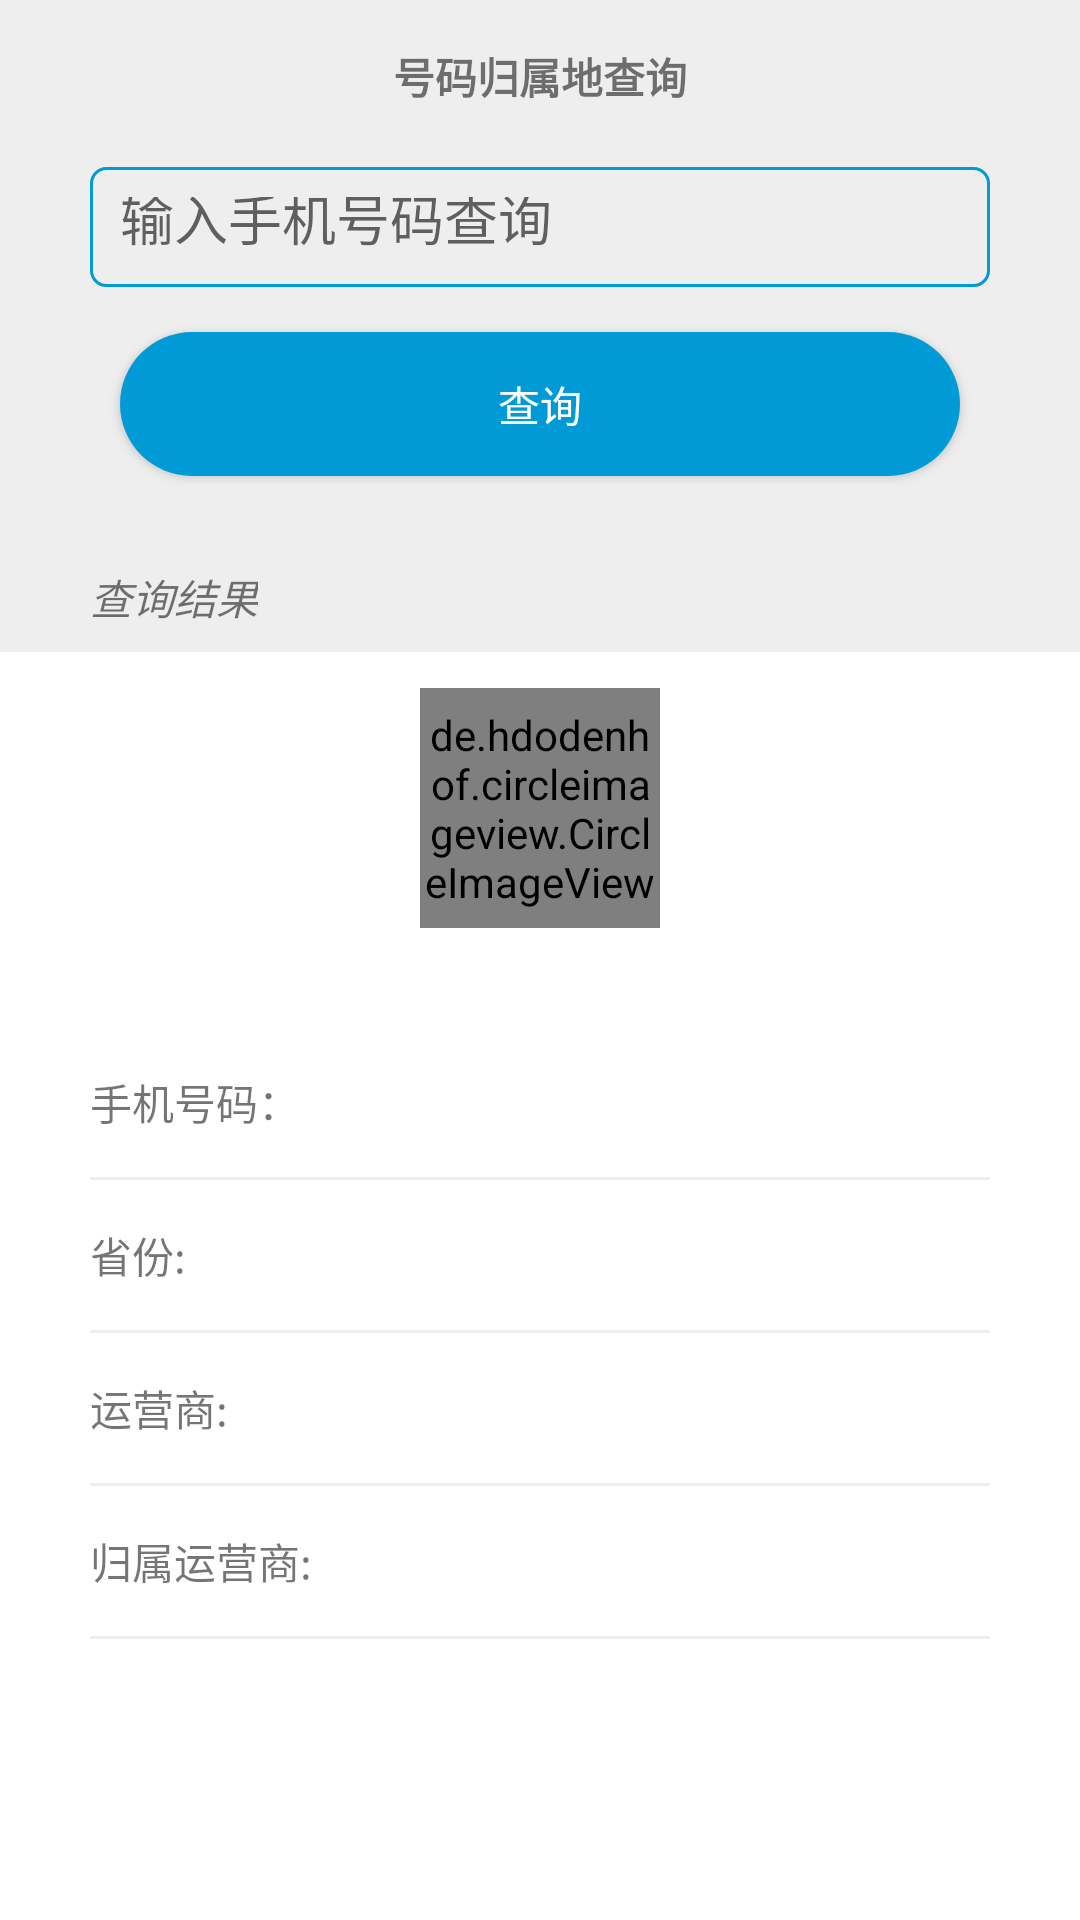

The Android layout XML behind this screen, and the referenced resources:
<!-- AndroidManifest.xml: application theme AppTheme -->
<!-- res/layout/activity_attribution_layout.xml -->
<?xml version="1.0" encoding="utf-8"?>

<LinearLayout xmlns:android="http://schemas.android.com/apk/res/android"
    xmlns:app="http://schemas.android.com/apk/res-auto"
    android:layout_width="match_parent"
    android:layout_height="match_parent"
    android:background="@color/lightGrey"
    android:orientation="vertical">

    <TextView
        android:layout_width="wrap_content"
        android:layout_height="wrap_content"
        android:layout_gravity="center_horizontal"
        android:layout_marginTop="15dp"
        android:text="@string/attribution_phone_query"
        android:textStyle="bold"/>

    <EditText
        android:id="@+id/edt_phone"
        android:layout_width="match_parent"
        android:layout_height="40dp"
        android:layout_marginEnd="30dp"
        android:layout_marginStart="30dp"
        android:layout_marginTop="20dp"
        android:background="@drawable/bg_edit_selector"
        android:gravity="center_vertical"
        android:hint="@string/attribution_phone_input"
        android:inputType="phone"
        android:maxLines="1"
        android:paddingEnd="10dp"
        android:paddingStart="10dp" />

    <Button
        android:id="@+id/btn_query"
        android:layout_width="match_parent"
        android:layout_height="wrap_content"
        android:layout_marginEnd="40dp"
        android:layout_marginStart="40dp"
        android:layout_marginTop="15dp"
        android:background="@drawable/bg_button_selector"
        android:text="@string/attribution_query"
        android:textColor="@android:color/white" />

    <TextView
        android:id="@+id/tv_result"
        android:layout_width="wrap_content"
        android:layout_height="wrap_content"
        android:layout_marginStart="30dp"
        android:layout_marginTop="30dp"
        android:text="@string/attribution_result"
        android:textStyle="italic"/>

    <LinearLayout
        android:layout_width="match_parent"
        android:layout_height="match_parent"
        android:layout_marginTop="8dp"
        android:background="@android:color/white"
        android:orientation="vertical"
        android:paddingEnd="30dp"
        android:paddingStart="30dp">

        <de.hdodenhof.circleimageview.CircleImageView
            android:id="@+id/civ_carrier_icon"
            android:layout_width="80dp"
            android:layout_height="80dp"
            android:layout_gravity="center_horizontal"
            android:layout_marginTop="12dp"
            android:src="@drawable/icon_question_phone"
            app:civ_border_color="@color/lightGrey"
            app:civ_border_width="1dp" />

        <LinearLayout
            android:layout_width="match_parent"
            android:layout_height="50dp"
            android:layout_marginTop="33dp">

            <TextView
                android:layout_width="100dp"
                android:layout_height="50dp"
                android:gravity="center_vertical"
                android:text="@string/attribution_number" />

            <TextView
                android:id="@+id/tv_number"
                android:layout_width="wrap_content"
                android:layout_height="50dp"
                android:gravity="center_vertical" />
        </LinearLayout>

        <View
            android:layout_width="match_parent"
            android:layout_height="1dp"
            android:background="@color/lightGrey" />

        <LinearLayout
            android:layout_width="match_parent"
            android:layout_height="50dp">

            <TextView
                android:layout_width="100dp"
                android:layout_height="50dp"
                android:gravity="center_vertical"
                android:text="@string/attribution_province" />

            <TextView
                android:id="@+id/tv_province"
                android:layout_width="wrap_content"
                android:layout_height="50dp"
                android:gravity="center_vertical" />
        </LinearLayout>

        <View
            android:layout_width="match_parent"
            android:layout_height="1dp"
            android:background="@color/lightGrey" />

        <LinearLayout
            android:layout_width="match_parent"
            android:layout_height="50dp">

            <TextView
                android:layout_width="100dp"
                android:layout_height="50dp"
                android:gravity="center_vertical"
                android:text="@string/attribution_carrier" />

            <TextView
                android:id="@+id/tv_carrier"
                android:layout_width="wrap_content"
                android:layout_height="50dp"
                android:gravity="center_vertical" />
        </LinearLayout>

        <View
            android:layout_width="match_parent"
            android:layout_height="1dp"
            android:background="@color/lightGrey" />

        <LinearLayout
            android:layout_width="match_parent"
            android:layout_height="50dp">

            <TextView
                android:layout_width="100dp"
                android:layout_height="50dp"
                android:gravity="center_vertical"
                android:text="@string/attribution_owner_carrier" />

            <TextView
                android:id="@+id/tv_owner_carrier"
                android:layout_width="wrap_content"
                android:layout_height="50dp"
                android:gravity="center_vertical" />
        </LinearLayout>

        <View
            android:layout_width="match_parent"
            android:layout_height="1dp"
            android:background="@color/lightGrey" />
    </LinearLayout>

</LinearLayout>
<!-- resources referenced by this layout -->
<resources>
  <color name="lightGrey">#eeeeee</color>
  <!-- drawable bg_button_selector (drawable) -->
  <?xml version="1.0" encoding="utf-8"?>
  
  <selector xmlns:android="http://schemas.android.com/apk/res/android">
  
      <item android:state_pressed="false">
          <shape android:shape="rectangle">
              <corners android:radius="28dp" />
              <solid android:color="#009ad6" />
          </shape>
      </item>
  
      <item android:state_pressed="true">
          <shape android:shape="rectangle">
              <corners android:radius="28dp" />
              <solid android:color="#76becc" />
          </shape>
      </item>
  
  </selector>
  <!-- drawable bg_edit_selector (drawable) -->
  <?xml version="1.0" encoding="utf-8"?>
  
  <selector xmlns:android="http://schemas.android.com/apk/res/android">
      <item android:drawable="@drawable/bg_edit_normal" android:state_window_focused="false" />
      <item android:drawable="@drawable/bg_edit_selected" android:state_focused="true" />
  </selector>
  <!-- drawable icon_question_phone: png bitmap (drawable, 3309 bytes) -->
  <string name="attribution_carrier">运营商:</string>
  <string name="attribution_number">手机号码：</string>
  <string name="attribution_owner_carrier">归属运营商: </string>
  <string name="attribution_phone_input">输入手机号码查询</string>
  <string name="attribution_phone_query">号码归属地查询</string>
  <string name="attribution_province">省份:</string>
  <string name="attribution_query">查询</string>
  <string name="attribution_result">查询结果</string>
  <style name="AppTheme" parent="Theme.AppCompat.Light.NoActionBar">
          
          <item name="colorPrimary">@color/colorPrimary</item>
          <item name="colorPrimaryDark">@color/colorPrimaryDark</item>
          <item name="colorAccent">@color/colorAccent</item>
      </style>
  <!-- drawable bg_edit_normal (drawable) -->
  <?xml version="1.0" encoding="utf-8"?>
  
  <shape xmlns:android="http://schemas.android.com/apk/res/android">
      <stroke
          android:width="1dp"
          android:color="@color/normalBlue" />
      <corners android:radius="5dp" />
      <solid android:color="@android:color/transparent" />
      <padding
          android:bottom="10dp"
          android:left="12dp"
          android:right="12dp"
          android:top="10dp" />
  </shape>
  <!-- drawable bg_edit_selected (drawable) -->
  <?xml version="1.0" encoding="utf-8"?>
  
  <shape xmlns:android="http://schemas.android.com/apk/res/android">
      <solid android:color="@android:color/transparent" />
      <stroke
          android:width="2dp"
          android:color="@color/lightBlue" />
      <corners android:radius="5dp" />
      <padding
          android:bottom="10dp"
          android:left="12dp"
          android:right="12dp"
          android:top="10dp" />
  </shape>
  <color name="colorPrimary">#3F51B5</color>
  <color name="colorPrimaryDark">#303F9F</color>
  <color name="colorAccent">#FF4081</color>
  <color name="normalBlue">#009ad6</color>
  <color name="lightBlue">#76becc</color>
</resources>
